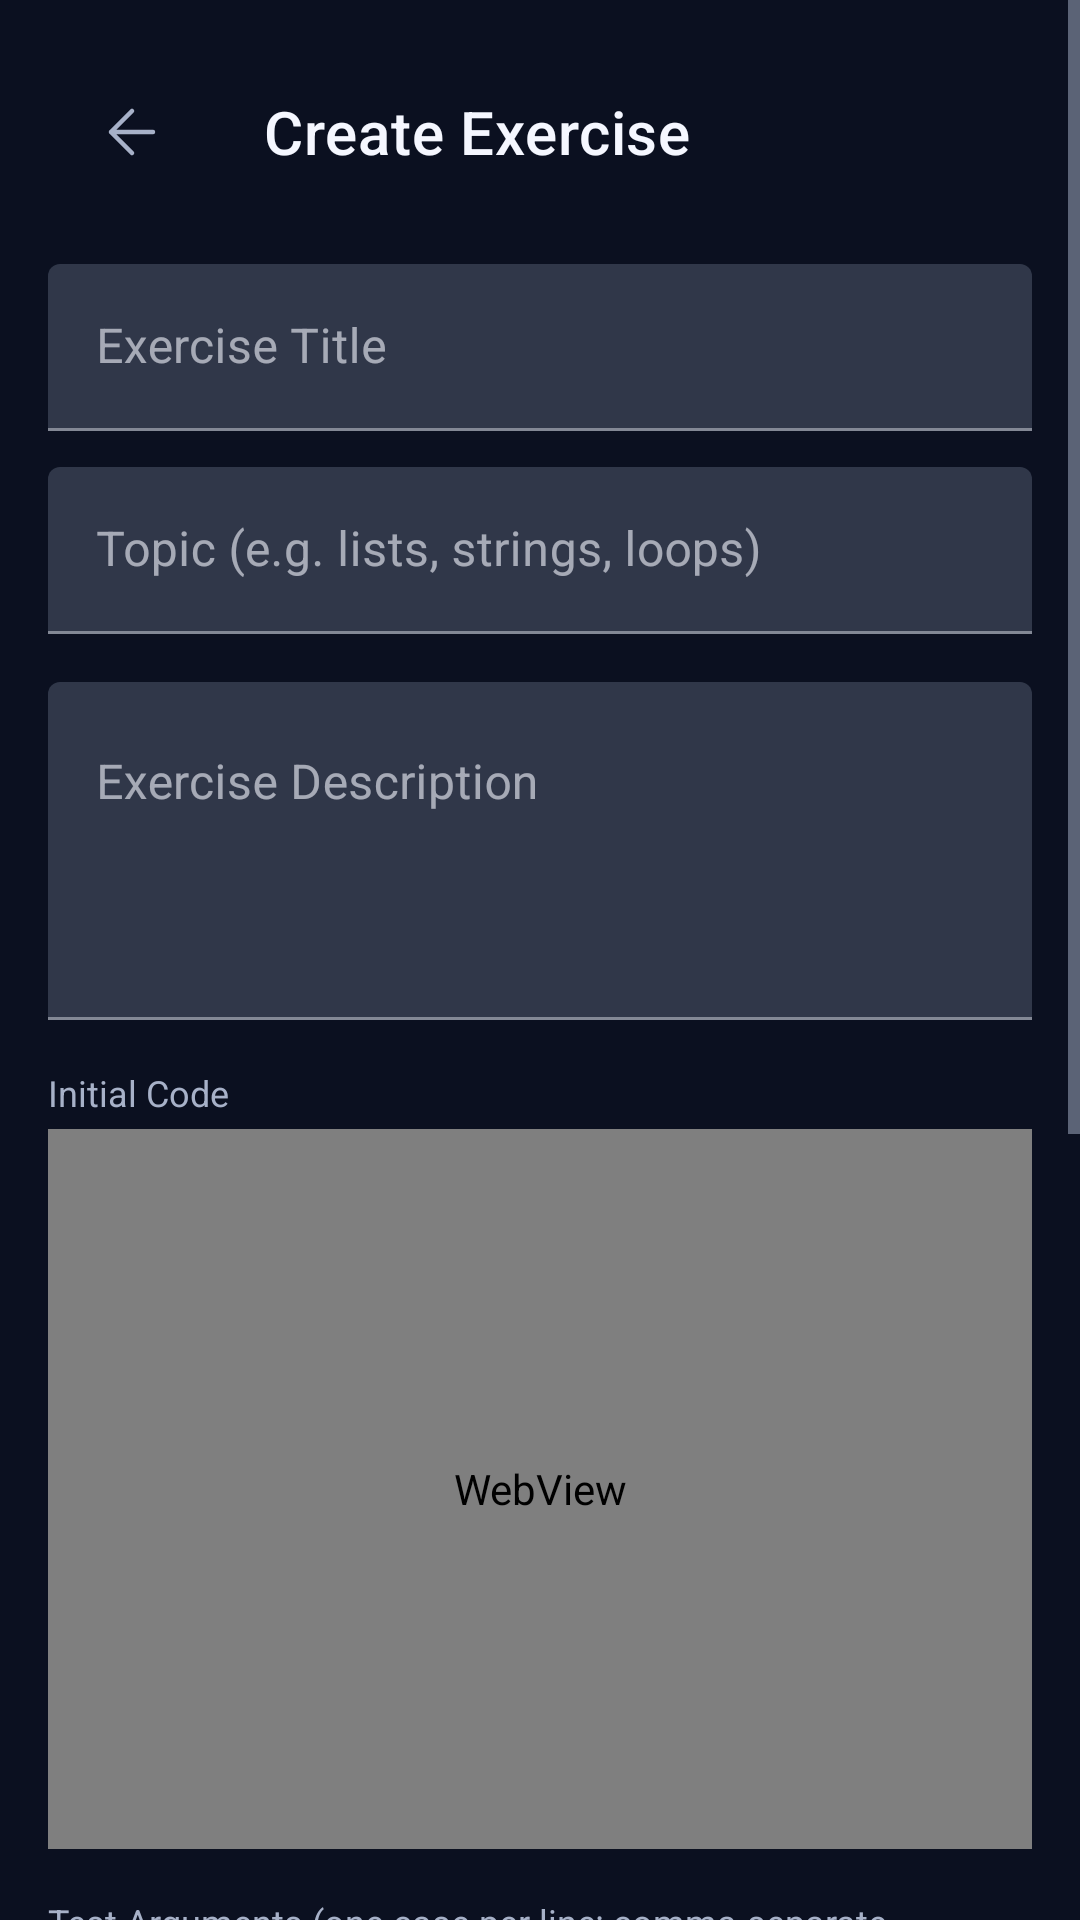

The Android layout XML behind this screen, and the referenced resources:
<!-- AndroidManifest.xml: application theme Theme.FinalProject -->
<!-- res/layout/fragment_create_exercise.xml -->
<?xml version="1.0" encoding="utf-8"?>
<ScrollView xmlns:android="http://schemas.android.com/apk/res/android"
    xmlns:app="http://schemas.android.com/apk/res-auto"
    android:layout_width="match_parent"
    android:layout_height="match_parent"
    android:background="@color/background_dark"
    android:fillViewport="true">

    <androidx.constraintlayout.widget.ConstraintLayout
        android:layout_width="match_parent"
        android:layout_height="wrap_content"
        android:padding="16dp">

        <com.google.android.material.appbar.MaterialToolbar
            android:id="@+id/toolbar"
            android:layout_width="match_parent"
            android:layout_height="?attr/actionBarSize"
            android:background="@color/background_dark"
            app:layout_constraintTop_toTopOf="parent"
            app:navigationIcon="@drawable/ic_back"
            app:title="Create Exercise"
            app:titleTextColor="@color/text_primary" />

        <com.google.android.material.textfield.TextInputLayout
            android:id="@+id/title_layout"
            android:layout_width="match_parent"
            android:layout_height="wrap_content"
            android:layout_marginTop="16dp"
            android:hint="Exercise Title"
            app:hintTextColor="@color/text_secondary"
            app:layout_constraintTop_toBottomOf="@id/toolbar">

            <com.google.android.material.textfield.TextInputEditText
                android:id="@+id/title_input"
                android:layout_width="match_parent"
                android:layout_height="wrap_content"
                android:textColor="@color/text_primary" />
        </com.google.android.material.textfield.TextInputLayout>

        <com.google.android.material.textfield.TextInputLayout
            android:id="@+id/topic_layout"
            android:layout_width="match_parent"
            android:layout_height="wrap_content"
            android:layout_marginTop="12dp"
            android:hint="Topic (e.g. lists, strings, loops)"
            app:hintTextColor="@color/text_secondary"
            app:layout_constraintTop_toBottomOf="@id/title_layout">

            <com.google.android.material.textfield.TextInputEditText
                android:id="@+id/topic_input"
                android:layout_width="match_parent"
                android:layout_height="wrap_content"
                android:inputType="textCapSentences"
                android:textColor="@color/text_primary" />
        </com.google.android.material.textfield.TextInputLayout>

        <com.google.android.material.textfield.TextInputLayout
            android:id="@+id/description_layout"
            android:layout_width="match_parent"
            android:layout_height="wrap_content"
            android:layout_marginTop="16dp"
            android:hint="Exercise Description"
            app:hintTextColor="@color/text_secondary"
            app:layout_constraintTop_toBottomOf="@id/topic_layout">

            <com.google.android.material.textfield.TextInputEditText
                android:id="@+id/description_input"
                android:layout_width="match_parent"
                android:layout_height="wrap_content"
                android:gravity="top"
                android:lines="4"
                android:textColor="@color/text_primary" />
        </com.google.android.material.textfield.TextInputLayout>

        
        <TextView
            android:id="@+id/initial_code_label"
            android:layout_width="wrap_content"
            android:layout_height="wrap_content"
            android:layout_marginTop="16dp"
            android:text="Initial Code"
            android:textColor="@color/text_secondary"
            android:textSize="12sp"
            app:layout_constraintStart_toStartOf="parent"
            app:layout_constraintTop_toBottomOf="@id/description_layout" />

        
        <WebView
            android:id="@+id/initial_code_editor"
            android:layout_width="match_parent"
            android:layout_height="240dp"
            android:layout_marginTop="4dp"
            android:background="@color/charcoal"
            app:layout_constraintTop_toBottomOf="@id/initial_code_label" />

        
        <TextView
            android:id="@+id/test_input_label"
            android:layout_width="wrap_content"
            android:layout_height="wrap_content"
            android:layout_marginTop="16dp"
            android:text="Test Arguments (one case per line; comma-separate arguments)"
            android:textColor="@color/text_secondary"
            android:textSize="12sp"
            app:layout_constraintStart_toStartOf="parent"
            app:layout_constraintTop_toBottomOf="@id/initial_code_editor" />

        
        <com.google.android.material.textfield.TextInputEditText
            android:id="@+id/test_input"
            android:layout_width="match_parent"
            android:layout_height="wrap_content"
            android:layout_marginTop="4dp"
            android:gravity="top"
            android:lines="3"
            android:hint="Example: 2, 3"
            android:textColor="@color/text_primary"
            app:layout_constraintTop_toBottomOf="@id/test_input_label" />

        
        <TextView
            android:id="@+id/expected_output_label"
            android:layout_width="wrap_content"
            android:layout_height="wrap_content"
            android:layout_marginTop="16dp"
            android:text="Expected Output (one per line)"
            android:textColor="@color/text_secondary"
            android:textSize="12sp"
            app:layout_constraintStart_toStartOf="parent"
            app:layout_constraintTop_toBottomOf="@id/test_input" />

        
        <com.google.android.material.textfield.TextInputEditText
            android:id="@+id/expected_output"
            android:layout_width="match_parent"
            android:layout_height="wrap_content"
            android:layout_marginTop="4dp"
            android:gravity="top"
            android:lines="3"
            android:textColor="@color/text_primary"
            app:layout_constraintTop_toBottomOf="@id/expected_output_label" />

        <com.google.android.material.textfield.TextInputLayout
            android:id="@+id/hints_layout"
            android:layout_width="match_parent"
            android:layout_height="wrap_content"
            android:layout_marginTop="16dp"
            android:hint="Hints (one per line)"
            app:hintTextColor="@color/text_secondary"
            app:layout_constraintTop_toBottomOf="@id/expected_output">

            <com.google.android.material.textfield.TextInputEditText
                android:id="@+id/hints_input"
                android:layout_width="match_parent"
                android:layout_height="wrap_content"
                android:gravity="top"
                android:lines="3"
                android:textColor="@color/text_primary" />
        </com.google.android.material.textfield.TextInputLayout>

        <com.google.android.material.button.MaterialButton
            android:id="@+id/create_button"
            android:layout_width="match_parent"
            android:layout_height="wrap_content"
            android:layout_marginTop="24dp"
            android:layout_marginBottom="16dp"
            android:text="Submit exercise for review"
            android:textAllCaps="false"
            android:textColor="@color/background_dark"
            app:backgroundTint="@color/accent"
            app:cornerRadius="14dp"
            app:layout_constraintBottom_toBottomOf="parent"
            app:layout_constraintTop_toBottomOf="@id/hints_layout" />

    </androidx.constraintlayout.widget.ConstraintLayout>
</ScrollView>
<!-- resources referenced by this layout -->
<resources>
  <color name="accent">#B8F36B</color>
  <color name="background_dark">#0B1020</color>
  <color name="charcoal">#151D30</color>
  <color name="text_primary">#F5F7FF</color>
  <color name="text_secondary">#A7B1C8</color>
  <!-- drawable ic_back (drawable) -->
  <?xml version="1.0" encoding="utf-8"?>
  <vector xmlns:android="http://schemas.android.com/apk/res/android"
      android:width="24dp"
      android:height="24dp"
      android:viewportWidth="24"
      android:viewportHeight="24"
      android:tint="?attr/colorControlNormal"
      android:autoMirrored="true">
      <path
          android:strokeColor="@android:color/white"
          android:strokeWidth="1.5"
          android:strokeLineCap="round"
          android:strokeLineJoin="round"
          android:pathData="M19,12H5 M12,19l-7,-7l7,-7"/>
  </vector>
  <style name="Theme.FinalProject" parent="Theme.MaterialComponents.DayNight.NoActionBar">
          <item name="colorPrimary">@color/primary</item>
          <item name="colorPrimaryDark">@color/background_dark</item>
          <item name="colorAccent">@color/accent</item>
          <item name="colorSurface">@color/charcoal</item>
          <item name="colorOnSurface">@color/text_primary</item>
          <item name="colorOnPrimary">@color/background_dark</item>
          <item name="android:windowBackground">@color/background_dark</item>
          <item name="android:textColorPrimary">@color/text_primary</item>
          <item name="android:textColorSecondary">@color/text_secondary</item>
          <item name="android:statusBarColor">@color/background_dark</item>
          <item name="android:navigationBarColor">@color/background_dark</item>
          <item name="android:windowLightStatusBar">false</item>
          <item name="android:windowLightNavigationBar">false</item>
          <item name="android:windowActionModeOverlay">true</item>
      </style>
  <color name="primary">#A99BFF</color>
</resources>
